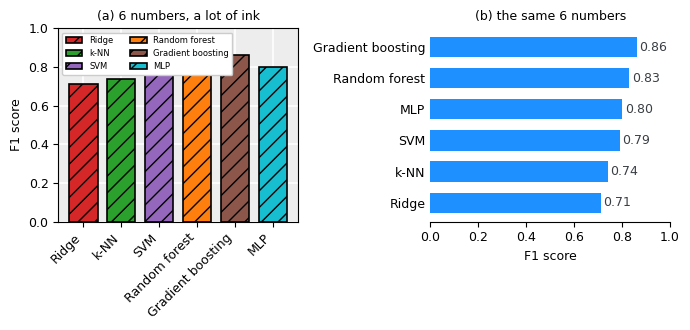

Generate this figure with matplotlib:
# --- Match LaTeX document: Times New Roman, 10pt, textwidth=7in ---
# The same six numbers, drawn with everything a plotting library will give away for
# free and then with only the marks that carry data. Nothing was removed from the
# data between the panels; what was removed is ink that encodes nothing.
import numpy as np
import matplotlib.pyplot as plt

plt.rcParams.update({
    'font.family': 'serif',
    'font.serif': ['Times New Roman'],
    'font.size': 10,
    'axes.titlesize': 9,
    'axes.labelsize': 9,
    'xtick.labelsize': 9,
    'ytick.labelsize': 9,
    'mathtext.fontset': 'cm',
})

C_BAR = '#1E90FF'
C_TEXT = '#3A3F44'
JUNK = ['#d62728', '#2ca02c', '#9467bd', '#ff7f0e', '#8c564b', '#17becf']

models = ['Ridge', 'k-NN', 'SVM', 'Random forest', 'Gradient boosting', 'MLP']
f1 = np.array([0.71, 0.74, 0.79, 0.83, 0.86, 0.80])

fig, axes = plt.subplots(1, 2, figsize=(7.0, 3.4))

# --- (a) the default, plus every decoration the library offers ---
ax = axes[0]
ax.set_facecolor('#EDEDED')
bars = ax.bar(models, f1, color=JUNK, edgecolor='black', linewidth=1.2,
              hatch='//', width=0.75)
ax.grid(True, which='both', color='white', lw=1.2)
ax.set_axisbelow(True)
ax.set_ylim(0, 1.0)
ax.set_ylabel('F1 score')
ax.set_title('(a) 6 numbers, a lot of ink')
ax.set_xticks(np.arange(len(models)))
ax.set_xticklabels(models, rotation=45, ha='right')
# The 6 pt legend is deliberate: an unreadable legend is part of the specimen.
ax.legend(bars, models, fontsize=6, ncol=2, loc='upper left', framealpha=1.0)

# --- (b) sorted, direct-labeled, horizontal so the names read straight ---
ax = axes[1]
order = np.argsort(f1)
pos = np.arange(len(models))
ax.barh(pos, f1[order], height=0.65, color=C_BAR)
for p, v, name in zip(pos, f1[order], np.array(models)[order]):
    ax.text(v + 0.012, p, f'{v:.2f}', va='center', fontsize=9, color=C_TEXT)
ax.set_yticks(pos)
ax.set_yticklabels(np.array(models)[order])
ax.set_xlim(0, 1.0)
ax.set_xlabel('F1 score')
ax.set_title('(b) the same 6 numbers')
ax.tick_params(axis='y', length=0)
for side in ('top', 'right', 'left'):
    ax.spines[side].set_visible(False)

plt.tight_layout()

basename = 'plot_declutter'
plt.savefig(f'{basename}.pdf', bbox_inches='tight')
plt.savefig(f'{basename}.svg', bbox_inches='tight')
plt.savefig(f'{basename}.jpeg', dpi=300, bbox_inches='tight')
print(f'Saved {basename}.pdf, {basename}.svg, {basename}.jpeg')
print('models: ' + ', '.join(f'{m} {v:.2f}' for m, v in zip(models, f1)))
print('panel (a) encodes the model name three times over: x tick, bar color, legend')
